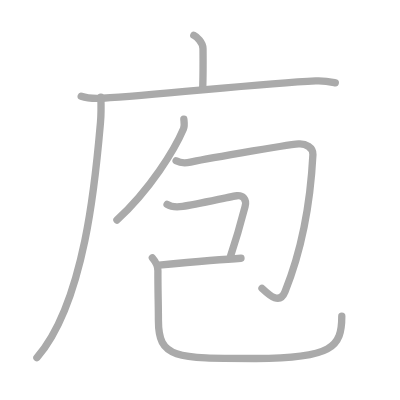
t = 0.00 s
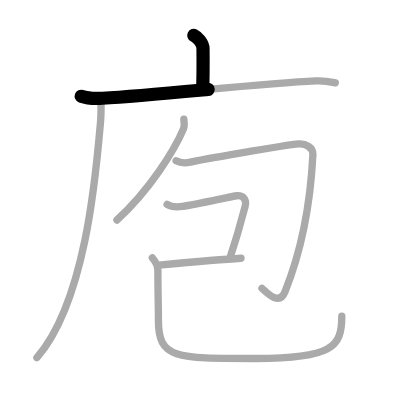
t = 1.50 s
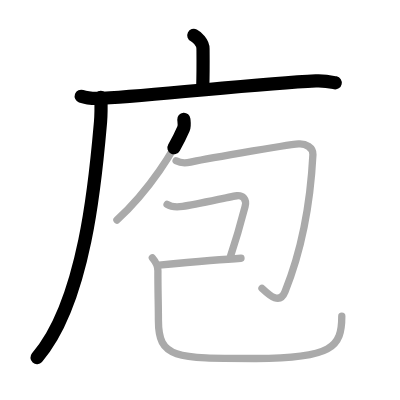
t = 3.25 s
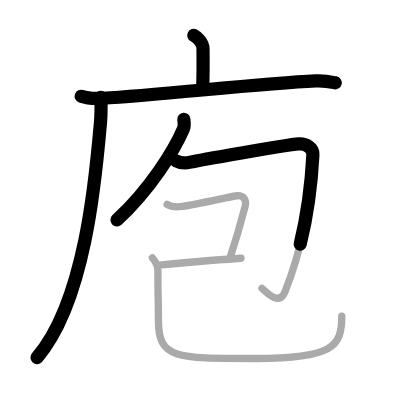
t = 4.75 s
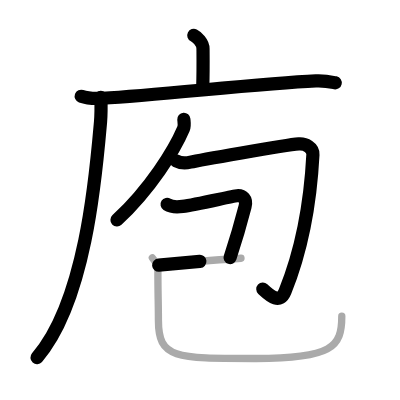
t = 6.50 s
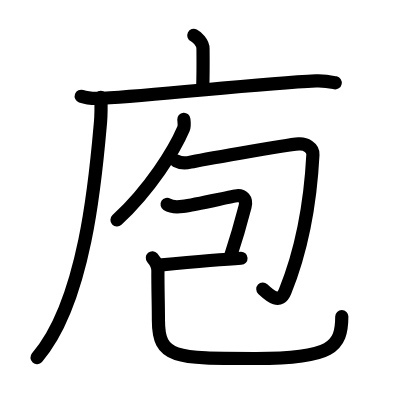
t = 8.00 s

The animated SVG that drew these frames (rendered in a browser with its animation timeline set to each time). Animation: 8 SMIL elements (animate=8); one cycle of 8.00 s.

<?xml version="1.0" standalone="no"?>
<!DOCTYPE svg PUBLIC "-//W3C//DTD SVG 1.1//EN"   "http://www.w3.org/Graphics/SVG/1.1/DTD/svg11.dtd">
<svg width="400px" height="400px"  version="1.1" xmlns="http://www.w3.org/2000/svg">
  <defs>
    <marker id="Triangle" viewBox="0 0 10 10" refX="0" refY="5" markerUnits="strokeWidth" markerWidth="3" style="stroke-opacity:0%;fill:#aaaaaa;" markerHeight="2" orient="auto">
      <path d="M 0 0 L 10 5 L 0 10 z" />
    </marker>
    
    <marker id="Arrow" viewBox="0 0 10 10" refX="5" refY="5" markerUnits="strokeWidth" markerWidth="1.8" style="stroke-opacity:0%;fill:#770000;" markerHeight="2" orient="auto">
      <path d="M 0 4 L 6 4 L 4 1 L 10 5 L 4 9 L 6 6 L 0 6 z" />
        <circle cx="5" cy="5" r="5" />
      </marker>
    
    <marker id="TriangleRed" viewBox="0 0 10 10" refX="0" refY="5" markerUnits="strokeWidth" markerWidth="3" style="stroke-opacity:0%;fill:#CC0000;" markerHeight="2" orient="auto">
      <path d="M 0 0 L 10 5 L 0 10 z" />
    </marker>
    
    <marker id="ArrowRed" viewBox="0 0 10 10" refX="5" refY="5" markerUnits="strokeWidth" markerWidth="1.8" style="stroke-opacity:0%;fill:#CC0000;" markerHeight="2" orient="auto">
      <path d="M 0 4 L 6 4 L 4 1 L 10 5 L 4 9 L 6 6 L 0 6 z" />
        <circle cx="5" cy="5" r="5" />
      </marker>
    
  </defs>
  
  <path style="fill:#ffffff; fill-opacity:100%; fill-rule:evenodd; stroke-width:0;" d="M 0 0 L 400px 0 L 400px 400px L 0 400px L 0 0" />

  <g transform="scale(3.6697247706422 3.6697247706422)">
<path style="fill:none; fill-opacity:0%; fill-rule:evenodd; stroke:#aaaaaa; stroke-opacity:100%; stroke-width: 1.5pt; stroke-linejoin:round; stroke-linecap:round;" d="M52.81 9.63c0.76 0.38 2.51 1.87 2.51 3.65c0 0.79 0.08 5.65-0.07 10.46"></path>
<path style="fill:none; fill-opacity:0%; fill-rule:evenodd; stroke:#aaaaaa; stroke-opacity:100%; stroke-width: 1.5pt; stroke-linejoin:round; stroke-linecap:round;" d="M22.13 26.23c1.52 0.54 4.3 0.63 5.82 0.54c15.8-0.91 42.8-4.02 58.11-4.73c2.53-0.12 4.05 0.26 5.31 0.53"></path>
<path style="fill:none; fill-opacity:0%; fill-rule:evenodd; stroke:#aaaaaa; stroke-opacity:100%; stroke-width: 1.5pt; stroke-linejoin:round; stroke-linecap:round;" d="M27.49 26.5c0.05 1.68 0.11 4.35-0.1 6.76c-1.24 14.26-4.02 48.84-17.33 64.21"></path>
<path style="fill:none; fill-opacity:0%; fill-rule:evenodd; stroke:#aaaaaa; stroke-opacity:100%; stroke-width: 1.5pt; stroke-linejoin:round; stroke-linecap:round;" d="M50.1 32.5c0.05 0.65 0.27 1.72-0.1 2.6c-2.44 5.73-9.05 16.49-18.14 24.85"></path>
<path style="fill:none; fill-opacity:0%; fill-rule:evenodd; stroke:#aaaaaa; stroke-opacity:100%; stroke-width: 1.5pt; stroke-linejoin:round; stroke-linecap:round;" d="M47.99 43.83c0.98 0.52 2.35 0.7 3.92 0.35s25.59-4.66 29.49-4.96c1.85-0.14 3.96 0.96 3.87 2.91c-0.52 10.12-2.27 24.12-7.6 37.31c-1.42 3.52-3.96 1.31-6.27-0.87"></path>
<path style="fill:none; fill-opacity:0%; fill-rule:evenodd; stroke:#aaaaaa; stroke-opacity:100%; stroke-width: 1.5pt; stroke-linejoin:round; stroke-linecap:round;" d="M45.53 55.7c1.28 0.81 2.37 0.81 4.25 0.54c3.81-0.54 13.64-2.8 14.8-2.9c1.54-0.13 2.75 0.88 2.2 2.97c-0.16 0.62-2.28 8.46-4.12 14"></path>
<path style="fill:none; fill-opacity:0%; fill-rule:evenodd; stroke:#aaaaaa; stroke-opacity:100%; stroke-width: 1.5pt; stroke-linejoin:round; stroke-linecap:round;" d="M43.24 72.25c4.12-0.38 16.57-1.53 22.43-1.87"></path>
<path style="fill:none; fill-opacity:0%; fill-rule:evenodd; stroke:#aaaaaa; stroke-opacity:100%; stroke-width: 1.5pt; stroke-linejoin:round; stroke-linecap:round;" d="M41.52 70.26c0.81 0.94 1.52 2.05 1.51 3.5c-0.03 4.64 0.14 9.48 0.14 13.53c0 10.47 4.58 10.4 26.57 10.4c20.76 0 23.4-3.13 23.4-11.52"></path>

<path style="fill:none; fill-opacity:0%; fill-rule:evenodd; stroke:#000000; stroke-opacity:100%; stroke-width: 2.7pt; stroke-linejoin:round; stroke-linecap:round;" d="M52.81 9.63c0.76 0.38 2.51 1.87 2.51 3.65c0 0.79 0.08 5.65-0.07 10.46" pathLength="100" stroke-dashoffset="100" stroke-dasharray="100 105"><animate id="dashAnim1" attributeName="stroke-dashoffset" from="100" to="0" dur="1s" calcMode="linear" fill="freeze"/></path>
<path style="fill:none; fill-opacity:0%; fill-rule:evenodd; stroke:#000000; stroke-opacity:100%; stroke-width: 2.7pt; stroke-linejoin:round; stroke-linecap:round;" d="M22.13 26.23c1.52 0.54 4.3 0.63 5.82 0.54c15.8-0.91 42.8-4.02 58.11-4.73c2.53-0.12 4.05 0.26 5.31 0.53" pathLength="100" stroke-dashoffset="100" stroke-dasharray="100 105"><animate id="dashAnim2" attributeName="stroke-dashoffset" from="100" to="0" dur="1s" calcMode="linear" begin="dashAnim1.end" fill="freeze"/></path>
<path style="fill:none; fill-opacity:0%; fill-rule:evenodd; stroke:#000000; stroke-opacity:100%; stroke-width: 2.7pt; stroke-linejoin:round; stroke-linecap:round;" d="M27.49 26.5c0.05 1.68 0.11 4.35-0.1 6.76c-1.24 14.26-4.02 48.84-17.33 64.21" pathLength="100" stroke-dashoffset="100" stroke-dasharray="100 105"><animate id="dashAnim3" attributeName="stroke-dashoffset" from="100" to="0" dur="1s" calcMode="linear" begin="dashAnim2.end" fill="freeze"/></path>
<path style="fill:none; fill-opacity:0%; fill-rule:evenodd; stroke:#000000; stroke-opacity:100%; stroke-width: 2.7pt; stroke-linejoin:round; stroke-linecap:round;" d="M50.1 32.5c0.05 0.65 0.27 1.72-0.1 2.6c-2.44 5.73-9.05 16.49-18.14 24.85" pathLength="100" stroke-dashoffset="100" stroke-dasharray="100 105"><animate id="dashAnim4" attributeName="stroke-dashoffset" from="100" to="0" dur="1s" calcMode="linear" begin="dashAnim3.end" fill="freeze"/></path>
<path style="fill:none; fill-opacity:0%; fill-rule:evenodd; stroke:#000000; stroke-opacity:100%; stroke-width: 2.7pt; stroke-linejoin:round; stroke-linecap:round;" d="M47.99 43.83c0.98 0.52 2.35 0.7 3.92 0.35s25.59-4.66 29.49-4.96c1.85-0.14 3.96 0.96 3.87 2.91c-0.52 10.12-2.27 24.12-7.6 37.31c-1.42 3.52-3.96 1.31-6.27-0.87" pathLength="100" stroke-dashoffset="100" stroke-dasharray="100 105"><animate id="dashAnim5" attributeName="stroke-dashoffset" from="100" to="0" dur="1s" calcMode="linear" begin="dashAnim4.end" fill="freeze"/></path>
<path style="fill:none; fill-opacity:0%; fill-rule:evenodd; stroke:#000000; stroke-opacity:100%; stroke-width: 2.7pt; stroke-linejoin:round; stroke-linecap:round;" d="M45.53 55.7c1.28 0.81 2.37 0.81 4.25 0.54c3.81-0.54 13.64-2.8 14.8-2.9c1.54-0.13 2.75 0.88 2.2 2.97c-0.16 0.62-2.28 8.46-4.12 14" pathLength="100" stroke-dashoffset="100" stroke-dasharray="100 105"><animate id="dashAnim6" attributeName="stroke-dashoffset" from="100" to="0" dur="1s" calcMode="linear" begin="dashAnim5.end" fill="freeze"/></path>
<path style="fill:none; fill-opacity:0%; fill-rule:evenodd; stroke:#000000; stroke-opacity:100%; stroke-width: 2.7pt; stroke-linejoin:round; stroke-linecap:round;" d="M43.24 72.25c4.12-0.38 16.57-1.53 22.43-1.87" pathLength="100" stroke-dashoffset="100" stroke-dasharray="100 105"><animate id="dashAnim7" attributeName="stroke-dashoffset" from="100" to="0" dur="1s" calcMode="linear" begin="dashAnim6.end" fill="freeze"/></path>
<path style="fill:none; fill-opacity:0%; fill-rule:evenodd; stroke:#000000; stroke-opacity:100%; stroke-width: 2.7pt; stroke-linejoin:round; stroke-linecap:round;" d="M41.52 70.26c0.81 0.94 1.52 2.05 1.51 3.5c-0.03 4.64 0.14 9.48 0.14 13.53c0 10.47 4.58 10.4 26.57 10.4c20.76 0 23.4-3.13 23.4-11.52" pathLength="100" stroke-dashoffset="100" stroke-dasharray="100 105"><animate id="dashAnim8" attributeName="stroke-dashoffset" from="100" to="0" dur="1s" calcMode="linear" begin="dashAnim7.end" fill="freeze"/></path>

</g>

</svg>  
          
